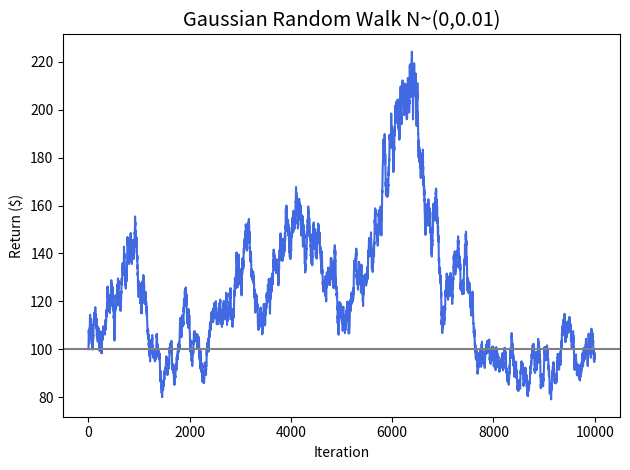

The script that saved this image:
# Import packages
import pandas as pd
import numpy as np
import matplotlib.pyplot as plt



# Set simulation parameters
nTrials = 10000
startingValue = 100
meanParam = 0
stddevParam = 0.01



# Create a function to simulate a Gaussian Random Walk (this is without burning any simulated values)
def GaussianRandomWalk(nTrials = 10000, startingValue = 100, meanParam = 0, stddevParam = 0.01):    
    # Simulate many random binomial trials
    sim = list(np.random.normal(meanParam, stddevParam, nTrials))
    
    # Walk-forward with the results: 1 = +$1, 0 = -$1
    total = [float(startingValue)]
    
    for i in range(1, len(sim)):
        if total[i - 1] + (total[i - 1] * sim[i]) > 0:
            total.append(total[i - 1] + (total[i - 1] * sim[i]))
        else:
            total.append(total[i - 1] + (total[i - 1] * sim[i]))
            break
    
    return total



# Run the simulation
randomWalk = GaussianRandomWalk(nTrials = nTrials, startingValue = startingValue, meanParam = meanParam, stddevParam = stddevParam)



# Plot the results
fig = plt.figure()
ax = plt.axes()
fig.patch.set_facecolor('white')
plt.style.use("ggplot")

ax.plot(randomWalk, color = 'royalblue')
ax.axhline(y = startingValue, color = 'gray')
ax.set_title("Gaussian Random Walk N~(" + str(meanParam) + "," + str(stddevParam) + ")")
ax.set_xlabel("Iteration")
ax.set_ylabel("Return ($)")

fig.tight_layout()
plt.show()
